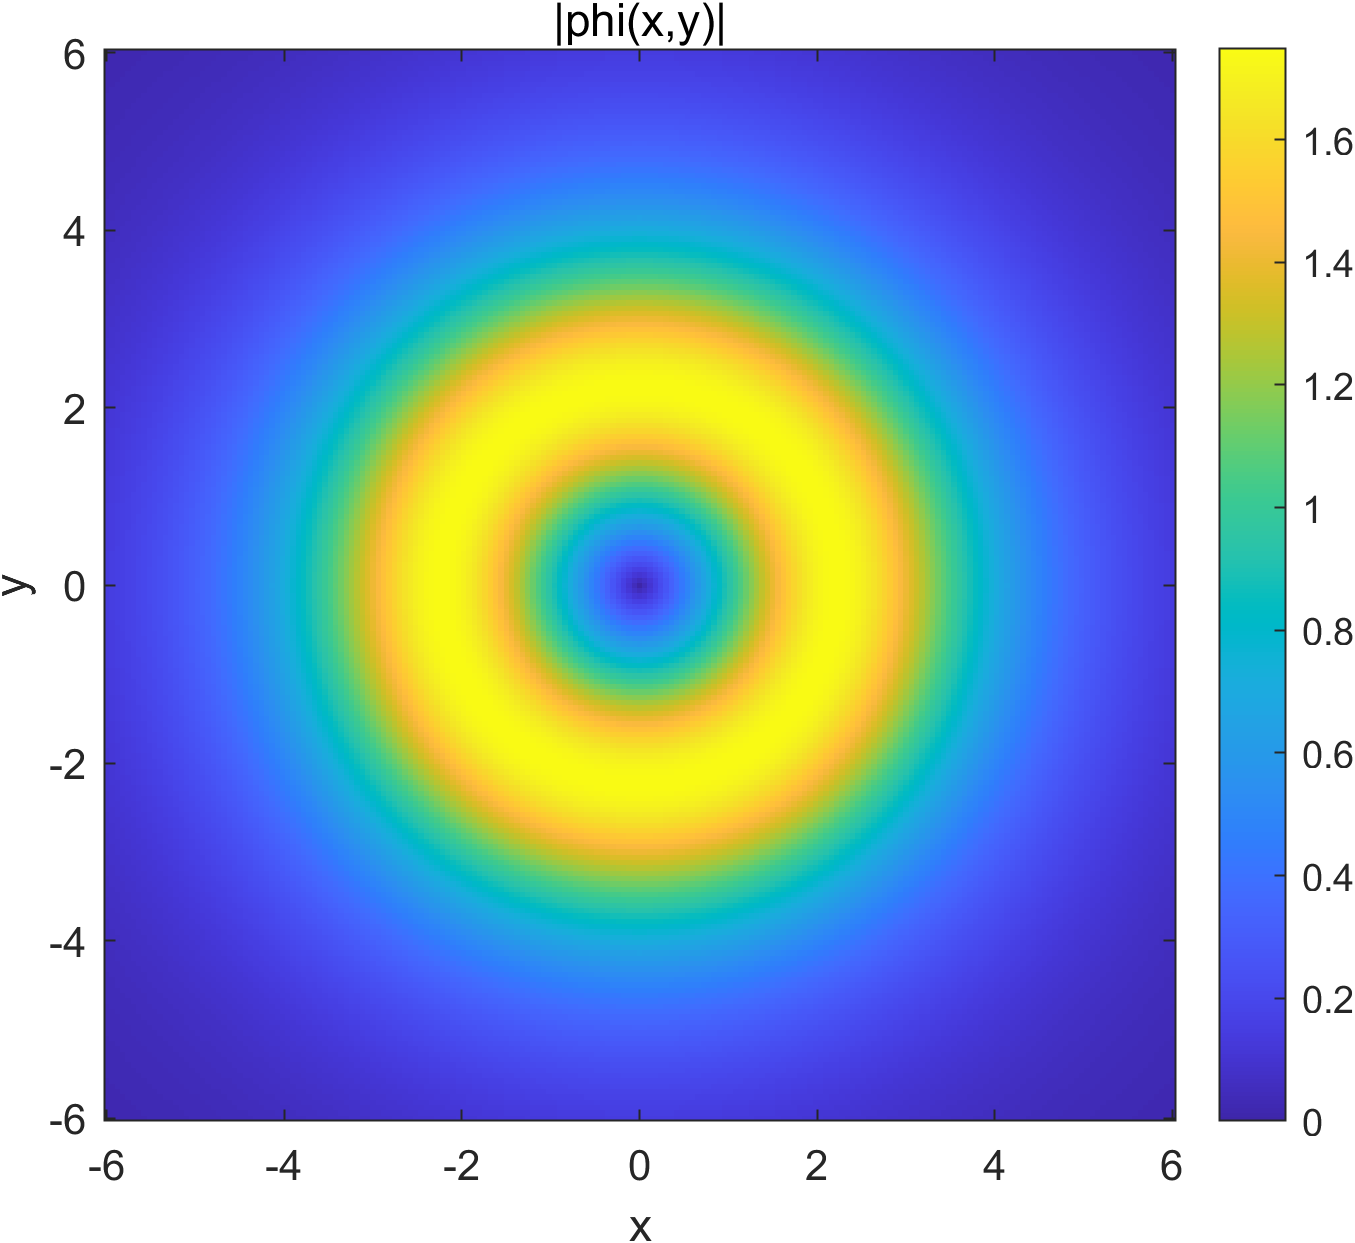

Data behind this chart, as committed beside it:
-6, -6, 0.0215254756758938
-6, -5.94, 0.02218
-6, -5.88, 0.02286
-6, -5.82, 0.02355
-6, -5.76, 0.02427
-6, -5.7, 0.02501
-6, -5.64, 0.02577
-6, -5.58, 0.02655
-6, -5.52, 0.02736
-6, -5.46, 0.02818
-6, -5.4, 0.02903
-6, -5.34, 0.02991
-6, -5.28, 0.0308
-6, -5.22, 0.03172
-6, -5.16, 0.03267
-6, -5.1, 0.03363
-6, -5.04, 0.03463
-6, -4.98, 0.03564
-6, -4.92, 0.03668
-6, -4.86, 0.03775
-6, -4.8, 0.03884
-6, -4.74, 0.03996
-6, -4.68, 0.0411
-6, -4.62, 0.04226
-6, -4.56, 0.04346
-6, -4.5, 0.04467
-6, -4.44, 0.04592
-6, -4.38, 0.04719
-6, -4.32, 0.04848
-6, -4.26, 0.0498
-6, -4.2, 0.05114
-6, -4.14, 0.05251
-6, -4.08, 0.0539
-6, -4.02, 0.05532
-6, -3.96, 0.05676
-6, -3.9, 0.05822
-6, -3.84, 0.05971
-6, -3.78, 0.06122
-6, -3.72, 0.06275
-6, -3.66, 0.0643
-6, -3.6, 0.06587
-6, -3.54, 0.06747
-6, -3.48, 0.06908
-6, -3.42, 0.07071
-6, -3.36, 0.07236
-6, -3.3, 0.07403
-6, -3.24, 0.07571
-6, -3.18, 0.07741
-6, -3.12, 0.07912
-6, -3.06, 0.08084
-6, -3, 0.08257
-6, -2.94, 0.08432
-6, -2.88, 0.08607
-6, -2.82, 0.08783
-6, -2.76, 0.0896
-6, -2.7, 0.09137
-6, -2.64, 0.09314
-6, -2.58, 0.09491
-6, -2.52, 0.09668
-6, -2.46, 0.09845
-6, -2.4, 0.1002
... 40,340 more rows
